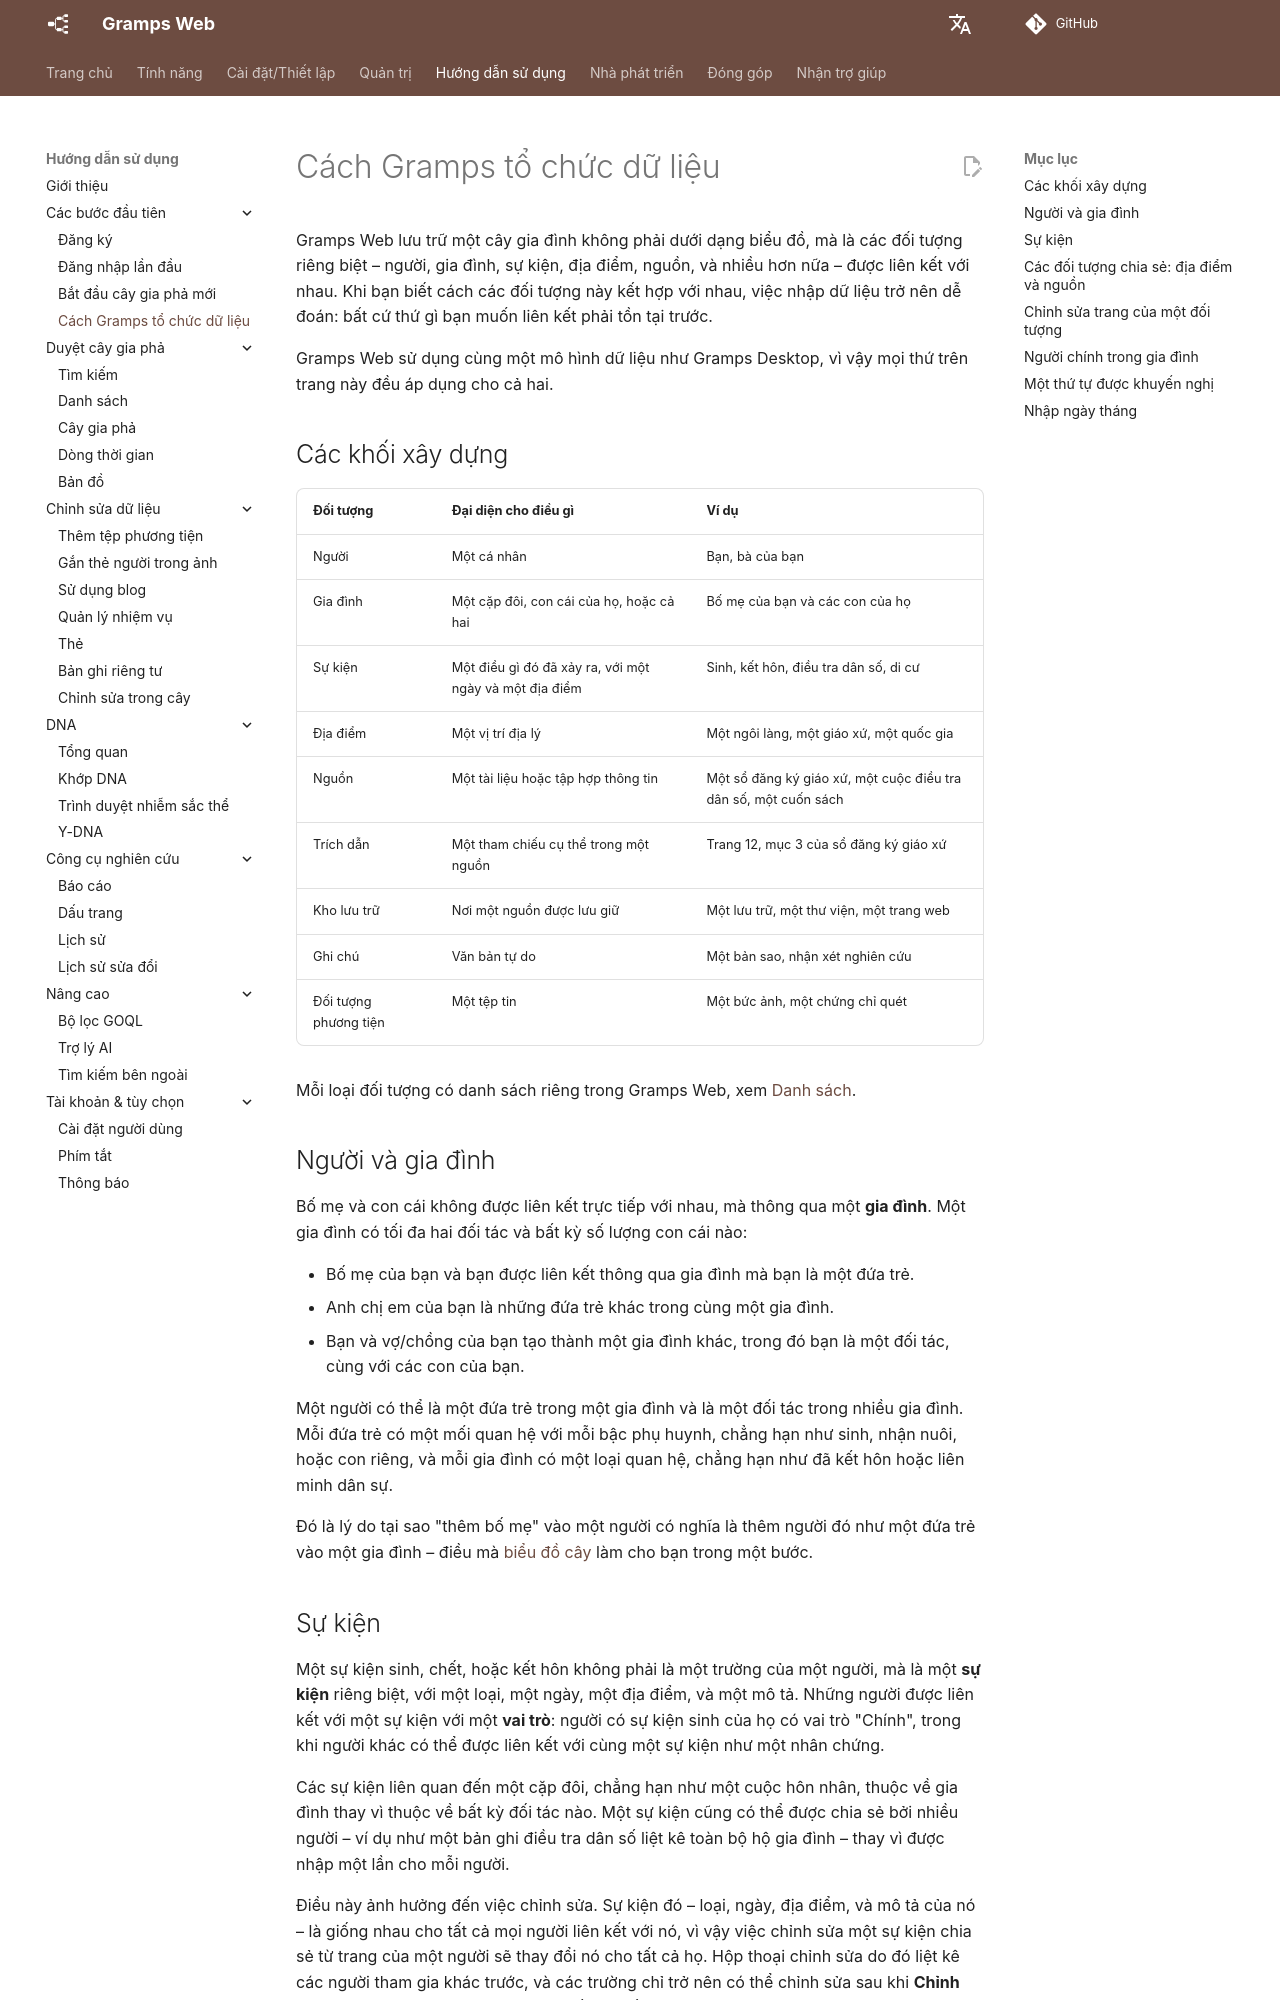

repository: gramps-project/gramps-web-docs · page: vi/user-guide/data-model/index.html · generator: mkdocs

# Cách Gramps tổ chức dữ liệu

Gramps Web lưu trữ một cây gia đình không phải dưới dạng biểu đồ, mà là các đối tượng riêng biệt – người, gia đình, sự kiện, địa điểm, nguồn, và nhiều hơn nữa – được liên kết với nhau. Khi bạn biết cách các đối tượng này kết hợp với nhau, việc nhập dữ liệu trở nên dễ đoán: bất cứ thứ gì bạn muốn liên kết phải tồn tại trước.

Gramps Web sử dụng cùng một mô hình dữ liệu như Gramps Desktop, vì vậy mọi thứ trên trang này đều áp dụng cho cả hai.

## Các khối xây dựng

| Đối tượng | Đại diện cho điều gì | Ví dụ |
|---|---|---|
| Người | Một cá nhân | Bạn, bà của bạn |
| Gia đình | Một cặp đôi, con cái của họ, hoặc cả hai | Bố mẹ của bạn và các con của họ |
| Sự kiện | Một điều gì đó đã xảy ra, với một ngày và một địa điểm | Sinh, kết hôn, điều tra dân số, di cư |
| Địa điểm | Một vị trí địa lý | Một ngôi làng, một giáo xứ, một quốc gia |
| Nguồn | Một tài liệu hoặc tập hợp thông tin | Một sổ đăng ký giáo xứ, một cuộc điều tra dân số, một cuốn sách |
| Trích dẫn | Một tham chiếu cụ thể trong một nguồn | Trang 12, mục 3 của sổ đăng ký giáo xứ |
| Kho lưu trữ | Nơi một nguồn được lưu giữ | Một lưu trữ, một thư viện, một trang web |
| Ghi chú | Văn bản tự do | Một bản sao, nhận xét nghiên cứu |
| Đối tượng phương tiện | Một tệp tin | Một bức ảnh, một chứng chỉ quét |

Mỗi loại đối tượng có danh sách riêng trong Gramps Web, xem [Danh sách](lists.md).

## Người và gia đình

Bố mẹ và con cái không được liên kết trực tiếp với nhau, mà thông qua một **gia đình**. Một gia đình có tối đa hai đối tác và bất kỳ số lượng con cái nào:

- Bố mẹ của bạn và bạn được liên kết thông qua gia đình mà bạn là một đứa trẻ.
- Anh chị em của bạn là những đứa trẻ khác trong cùng một gia đình.
- Bạn và vợ/chồng của bạn tạo thành một gia đình khác, trong đó bạn là một đối tác, cùng với các con của bạn.

Một người có thể là một đứa trẻ trong một gia đình và là một đối tác trong nhiều gia đình. Mỗi đứa trẻ có một mối quan hệ với mỗi bậc phụ huynh, chẳng hạn như sinh, nhận nuôi, hoặc con riêng, và mỗi gia đình có một loại quan hệ, chẳng hạn như đã kết hôn hoặc liên minh dân sự.

Đó là lý do tại sao "thêm bố mẹ" vào một người có nghĩa là thêm người đó như một đứa trẻ vào một gia đình – điều mà [biểu đồ cây](tree-edit.md) làm cho bạn trong một bước.

## Sự kiện

Một sự kiện sinh, chết, hoặc kết hôn không phải là một trường của một người, mà là một **sự kiện** riêng biệt, với một loại, một ngày, một địa điểm, và một mô tả. Những người được liên kết với một sự kiện với một **vai trò**: người có sự kiện sinh của họ có vai trò "Chính", trong khi người khác có thể được liên kết với cùng một sự kiện như một nhân chứng.

Các sự kiện liên quan đến một cặp đôi, chẳng hạn như một cuộc hôn nhân, thuộc về gia đình thay vì thuộc về bất kỳ đối tác nào. Một sự kiện cũng có thể được chia sẻ bởi nhiều người – ví dụ như một bản ghi điều tra dân số liệt kê toàn bộ hộ gia đình – thay vì được nhập một lần cho mỗi người.

Điều này ảnh hưởng đến việc chỉnh sửa. Sự kiện đó – loại, ngày, địa điểm, và mô tả của nó – là giống nhau cho tất cả mọi người liên kết với nó, vì vậy việc chỉnh sửa một sự kiện chia sẻ từ trang của một người sẽ thay đổi nó cho tất cả họ. Hộp thoại chỉnh sửa do đó liệt kê các người tham gia khác trước, và các trường chỉ trở nên có thể chỉnh sửa sau khi **Chỉnh sửa cho mọi người**. Những gì thuộc về liên kết của một người với sự kiện – vai trò, và các trích dẫn, ghi chú, và thuộc tính chỉ áp dụng cho người đó – được chỉnh sửa trên trang của sự kiện, trong tab **Người tham gia** trong chế độ chỉnh sửa. Tại đó, bạn cũng có thể thêm và xóa người tham gia. Ví dụ, vai trò của một người đỡ đầu và ghi chú "ký bằng dấu" thuộc về liên kết của người đỡ đầu với lễ rửa tội, không phải lễ rửa tội đó.
